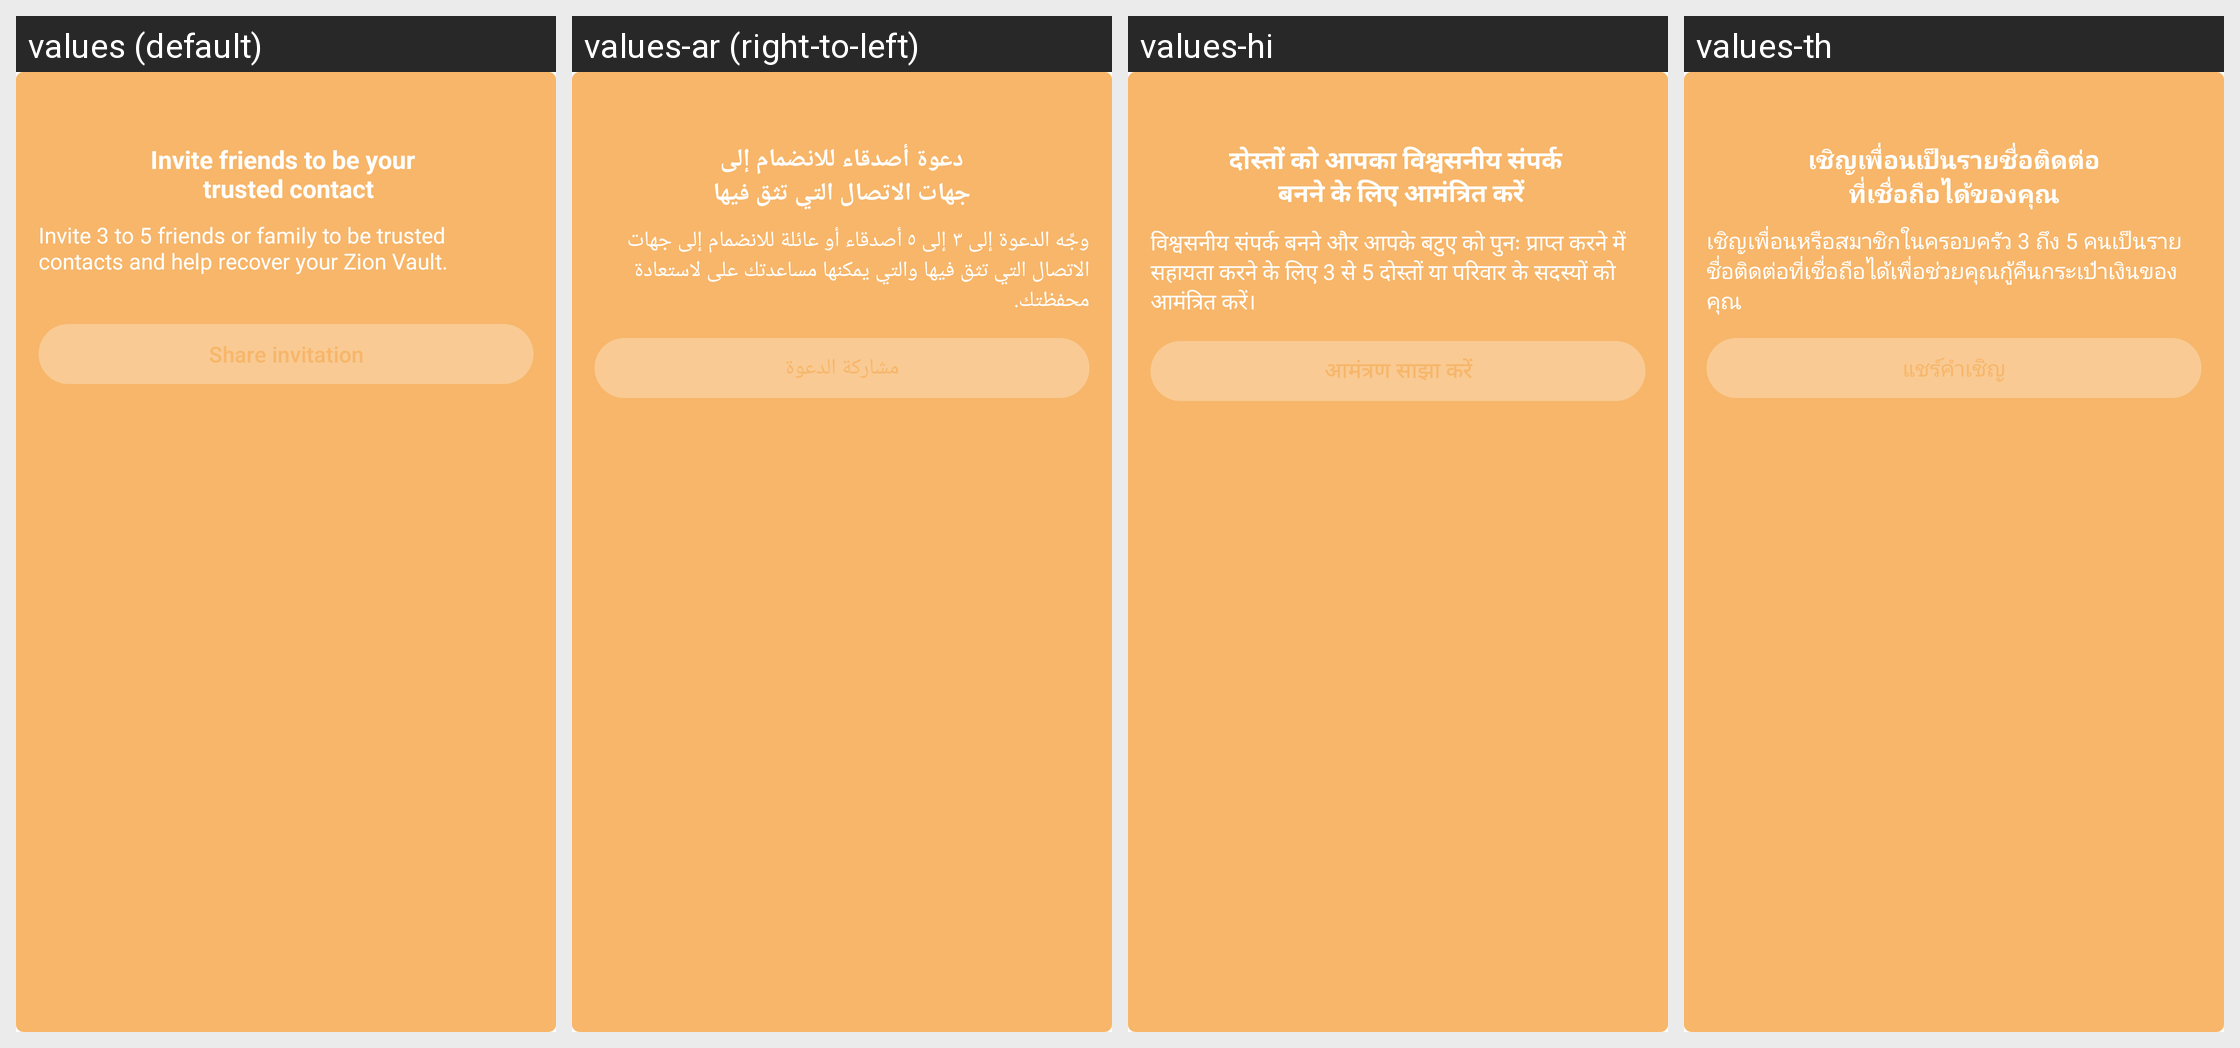

The Android screen above is rendered under several locales of the same app. Produce the string resources it draws, with the default and per-locale values.
Android screen res/layout/social_backup_invitation.xml rendered under 4 locales, left to right: values (default), values-ar (right-to-left), values-hi, values-th. Device: Nexus 5 (rendered at 1080×1920; each locale shown at half size, 540×960, under a caption strip naming it); theme Theme.MaterialComponents.DayNight.NoActionBar.
Other locales in the repository, not shown: values-bg, values-ca, values-cs, values-da, values-de, values-el, values-es, values-es-rUS, values-et, values-fa, values-fi, values-fr, values-hr, values-hu, values-hy, values-in, values-it, values-iw, values-ja, values-kk, values-ko, values-lt, values-lv, values-ms, values-my, values-nb, values-nl, values-pl, values-pt, values-pt-rPT, values-ro, values-ru, values-sk, values-sl, values-sr, values-sv, values-tr, values-uk, values-vi, values-zh-rCN, values-zh-rHK, values-zh-rTW, values-zy.
Strings drawn on this screen, with the default value and each locale's value (text and hints the layout hard-codes, and strings that could not be matched under every locale, appear in the picture but are not listed):

backup_invitation_title
  values: Invite friends to be your 
       trusted contact
  values-ar: دعوة أصدقاء للانضمام إلى
      جهات الاتصال التي تثق فيها
  values-hi: दोस्तों को आपका विश्वसनीय संपर्क 
       बनने के लिए आमंत्रित करें
  values-th: เชิญเพื่อนเป็นรายชื่อติดต่อ
      ที่เชื่อถือได้ของคุณ

backup_invitation_content
  values: Invite 3 to 5 friends or family to be trusted contacts and help recover your Zion Vault.
  values-ar: وجِّه الدعوة إلى ٣‎ إلى ٥‎ أصدقاء أو عائلة للانضمام إلى جهات الاتصال التي تثق فيها والتي يمكنها مساعدتك على لاستعادة محفظتك.
  values-hi: विश्वसनीय संपर्क बनने और आपके बटुए को पुनः प्राप्त करने में सहायता करने के लिए 3 से 5 दोस्तों या परिवार के सदस्यों को आमंत्रित करें।
  values-th: เชิญเพื่อนหรือสมาชิกในครอบครัว 3 ถึง 5 คนเป็นรายชื่อติดต่อที่เชื่อถือได้เพื่อช่วยคุณกู้คืนกระเป๋าเงินของคุณ

backup_invitation_sharing
  values: Share invitation
  values-ar: مشاركة الدعوة
  values-hi: आमंत्रण साझा करें
  values-th: แชร์คำเชิญ
